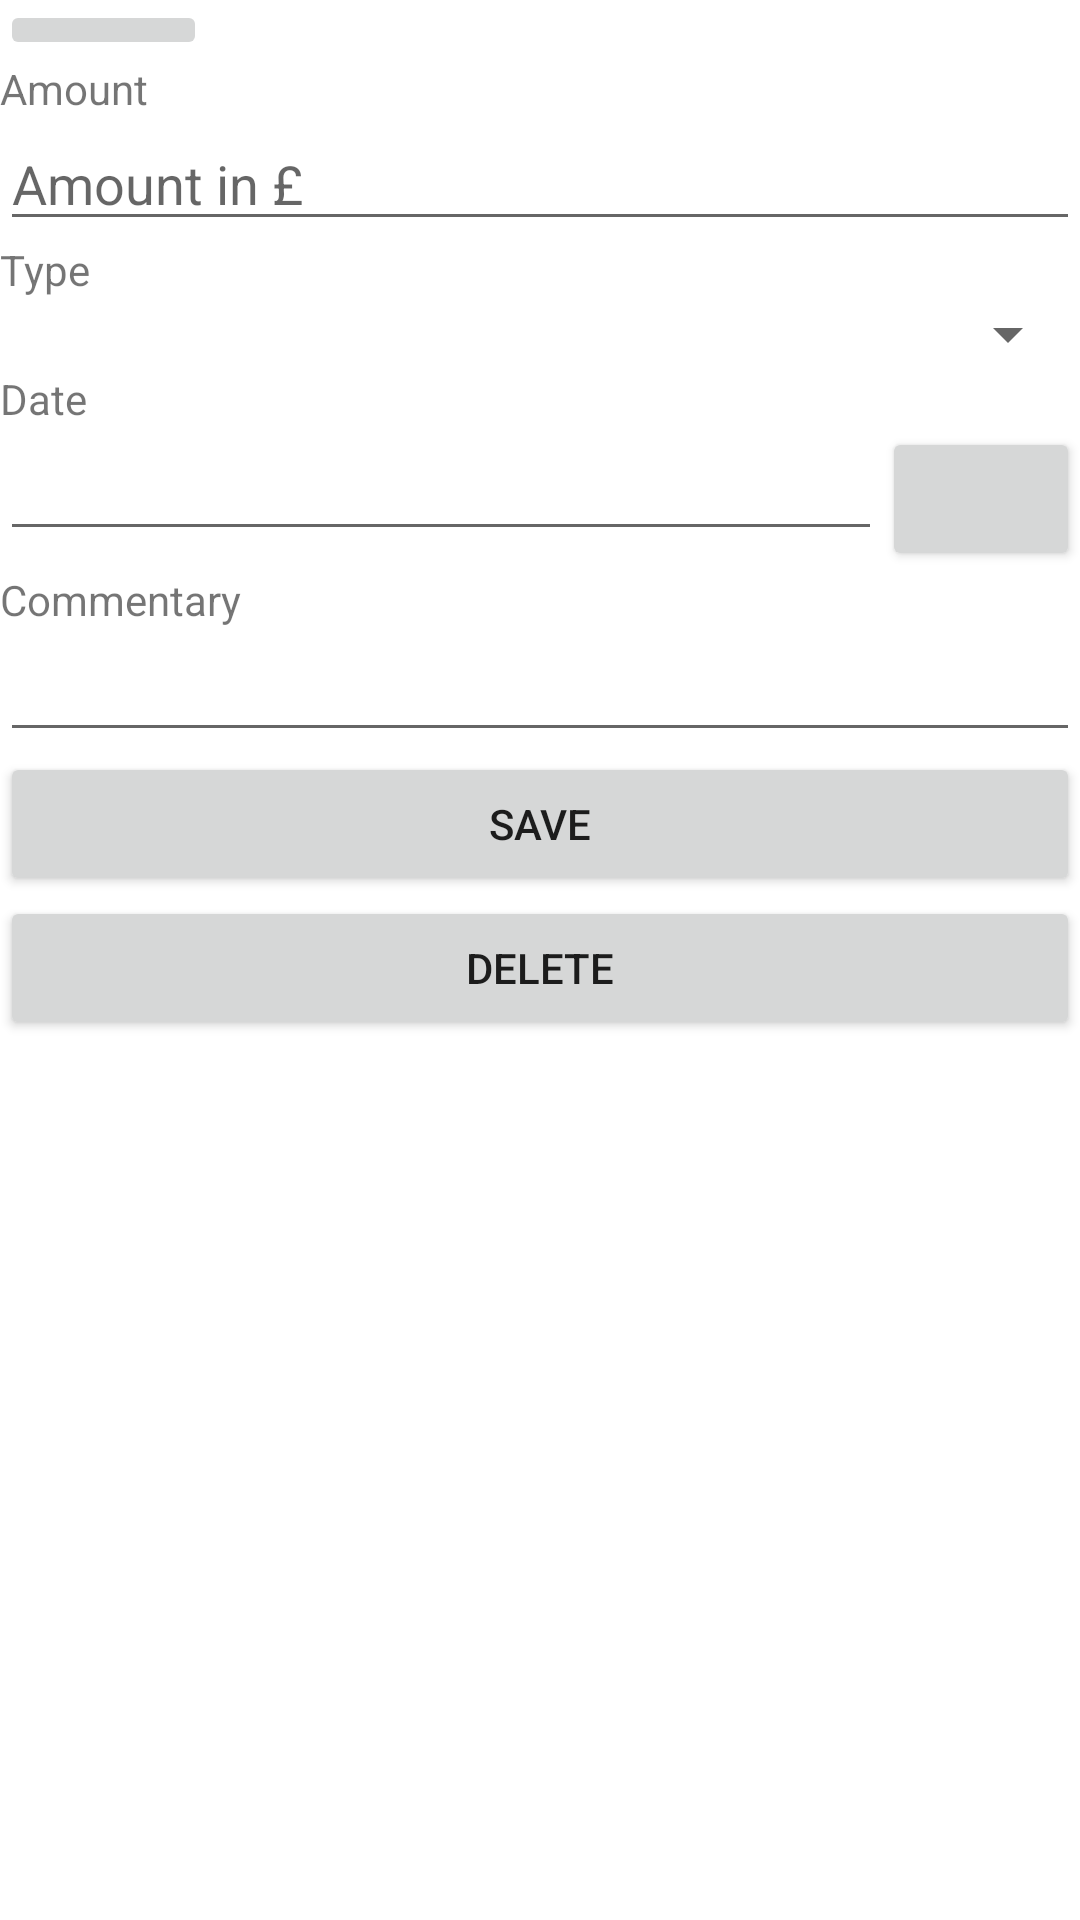

Produce the Android XML layout that renders to this screen, including the resource entries it uses.
<!-- AndroidManifest.xml: application theme Theme.NapierProject3_API21 -->
<!-- res/layout/activity_transaction_details.xml -->
<?xml version="1.0" encoding="utf-8"?>
<LinearLayout
    xmlns:android="http://schemas.android.com/apk/res/android"
    xmlns:tools="http://schemas.android.com/tools"
    android:layout_width="match_parent"
    android:layout_height="match_parent"
    android:orientation="vertical"
    tools:context=".TransactionDetails">

    <LinearLayout
        android:layout_width="match_parent"
        android:layout_height="wrap_content"
        android:orientation="horizontal">

        <ImageButton
            android:id="@+id/back_btn"
            android:layout_width="176dp"
            android:layout_height="wrap_content"
            android:layout_weight="1"
            android:src="@drawable/ic_action_back" />

        <ImageView
            android:layout_width="match_parent"
            android:layout_height="wrap_content"
            android:layout_weight="2" />

        <ImageView
            android:id="@+id/type_image"
            android:layout_width="match_parent"
            android:layout_height="match_parent"
            android:layout_weight="2" />
    </LinearLayout>

    <TextView
        android:id="@+id/modify_tv_amount"
        android:layout_width="match_parent"
        android:layout_height="wrap_content"
        android:text="Amount" />

    <EditText
        android:id="@+id/modify_amount"
        android:layout_width="match_parent"
        android:layout_height="wrap_content"
        android:ems="10"
        android:hint="Amount in £"
        android:inputType="numberDecimal" />

    <TextView
        android:id="@+id/modify_tv_type"
        android:layout_width="match_parent"
        android:layout_height="wrap_content"
        android:text="Type" />

    <Spinner
        android:id="@+id/modify_type"
        android:layout_width="match_parent"
        android:layout_height="wrap_content"
        android:ems="10" />

    <TextView
        android:id="@+id/modify_tv_date"
        android:layout_width="match_parent"
        android:layout_height="wrap_content"
        android:text="Date" />

    <LinearLayout
        android:layout_width="match_parent"
        android:layout_height="wrap_content"
        android:orientation="horizontal">

        <EditText
            android:id="@+id/modify_date"
            android:layout_width="match_parent"
            android:layout_height="wrap_content"
            android:ems="10"
            android:editable="false"
            android:layout_weight="3" />

        <Button
            android:id="@+id/modify_picker"
            android:layout_width="wrap_content"
            android:layout_height="wrap_content"
            android:layout_weight="1"
            android:drawableLeft="@drawable/ic_action_date" />

    </LinearLayout>

    <TextView
        android:id="@+id/modify_tv_commentary"
        android:layout_width="match_parent"
        android:layout_height="wrap_content"
        android:text="Commentary" />

    <ScrollView
        android:layout_width="match_parent"
        android:layout_height="wrap_content">

        <LinearLayout
            android:layout_width="match_parent"
            android:layout_height="wrap_content"
            android:orientation="vertical" >

            <EditText
                android:id="@+id/modify_commentary"
                android:layout_width="match_parent"
                android:layout_height="wrap_content"
                android:textAppearance="?android:attr/textAppearanceMedium" />
        </LinearLayout>
    </ScrollView>

    <LinearLayout
        android:layout_width="match_parent"
        android:layout_height="wrap_content"
        android:orientation="vertical">

        <Button
            android:id="@+id/save_btn"
            android:layout_width="match_parent"
            android:layout_height="wrap_content"
            android:text="Save" />

        <Button
            android:id="@+id/delete_btn"
            android:layout_width="match_parent"
            android:layout_height="wrap_content"
            android:text="Delete" />

    </LinearLayout>
</LinearLayout>
<!-- resources referenced by this layout -->
<resources>
  <style name="Theme.NapierProject3_API21" parent="Theme.MaterialComponents.DayNight.DarkActionBar">
          
          <item name="colorPrimary">@color/purple_500</item>
          <item name="colorPrimaryVariant">@color/purple_700</item>
          <item name="colorOnPrimary">@color/white</item>
          
          <item name="colorSecondary">@color/teal_200</item>
          <item name="colorSecondaryVariant">@color/teal_700</item>
          <item name="colorOnSecondary">@color/black</item>
          
          <item name="android:statusBarColor" tools:targetApi="l">?attr/colorPrimaryVariant</item>
          
      </style>
  <!-- not gathered from this repository: default colours our renderer supplied (Android Studio template values) -->
  <color name="purple_500">#FF6200EE</color>
  <color name="purple_700">#FF3700B3</color>
  <color name="teal_200">#FF03DAC5</color>
  <color name="teal_700">#FF018786</color>
  <color name="black">#FF000000</color>
  <color name="white">#FFFFFFFF</color>
</resources>
